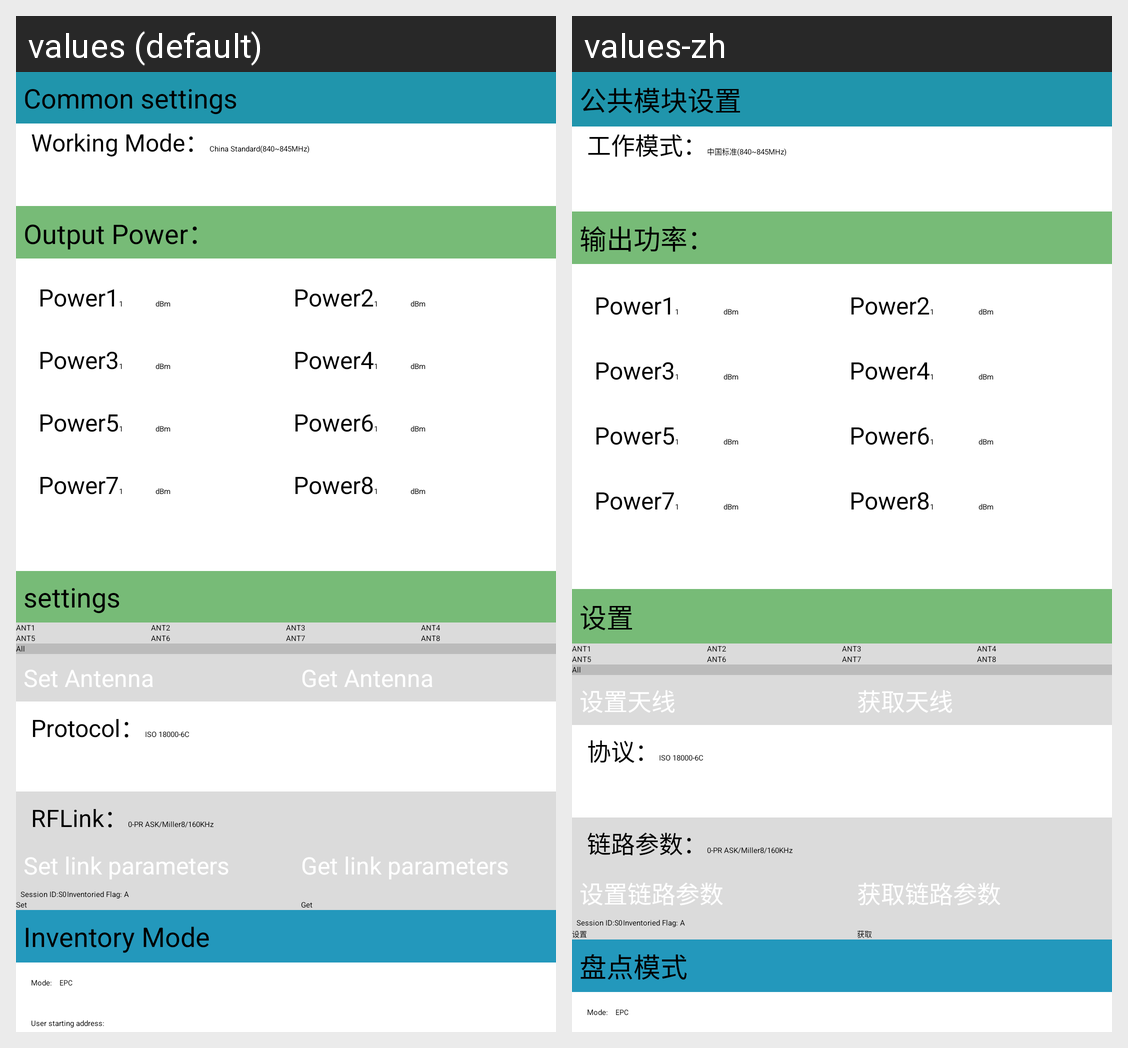

Here is an Android app screen in its default locale and in the app's own translations. Write out the translated-string differences for the strings that appear on this screen.
Android screen res/layout/activity_uhfset.xml rendered under 2 locales, left to right: values (default), values-zh. Device: Nexus 5 (rendered at 1080×1920; each locale shown at half size, 540×960, under a caption strip naming it); theme CustomTheme.
Strings drawn on this screen, with the default value and each locale's value (text and hints the layout hard-codes, and strings that could not be matched under every locale, appear in the picture but are not listed):

normal_set
  values: Common settings
  values-zh: 公共模块设置

tvMode
  values: Working Mode：
  values-zh: 工作模式：

uhf_title_power
  values: Output Power：
  values-zh: 输出功率：

uhf_power_name1
  values: Power1
  values-zh: Power1

uhf_title_dbm
  values: dBm
  values-zh: dBm

uhf_power_name2
  values: Power2
  values-zh: Power2

uhf_power_name3
  values: Power3
  values-zh: Power3

uhf_power_name4
  values: Power4
  values-zh: Power4

uhf_power_name5
  values: Power5
  values-zh: Power5

uhf_power_name6
  values: Power6
  values-zh: Power6

uhf_power_name7
  values: Power7
  values-zh: Power7

uhf_power_name8
  values: Power8
  values-zh: Power8

R2000_set
  values: settings
  values-zh: 设置

btn_set_Ant
  values: Set Antenna
  values-zh: 设置天线

btn_get_Ant
  values: Get Antenna
  values-zh: 获取天线

tvProtocol
  values: Protocol：
  values-zh: 协议：

uhf_title_link
  values: RFLink：
  values-zh: 链路参数：

uhf_btn_setLinkParams
  values: Set link parameters
  values-zh: 设置链路参数

uhf_btn_getLinkParams
  values: Get link parameters
  values-zh: 获取链路参数

er_dsoft_get_Set
  values: Set
  values-zh: 设置

er_dsoft_get_Get
  values: Get
  values-zh: 获取

uhf_title_counting_mode
  values: Inventory Mode
  values-zh: 盘点模式
